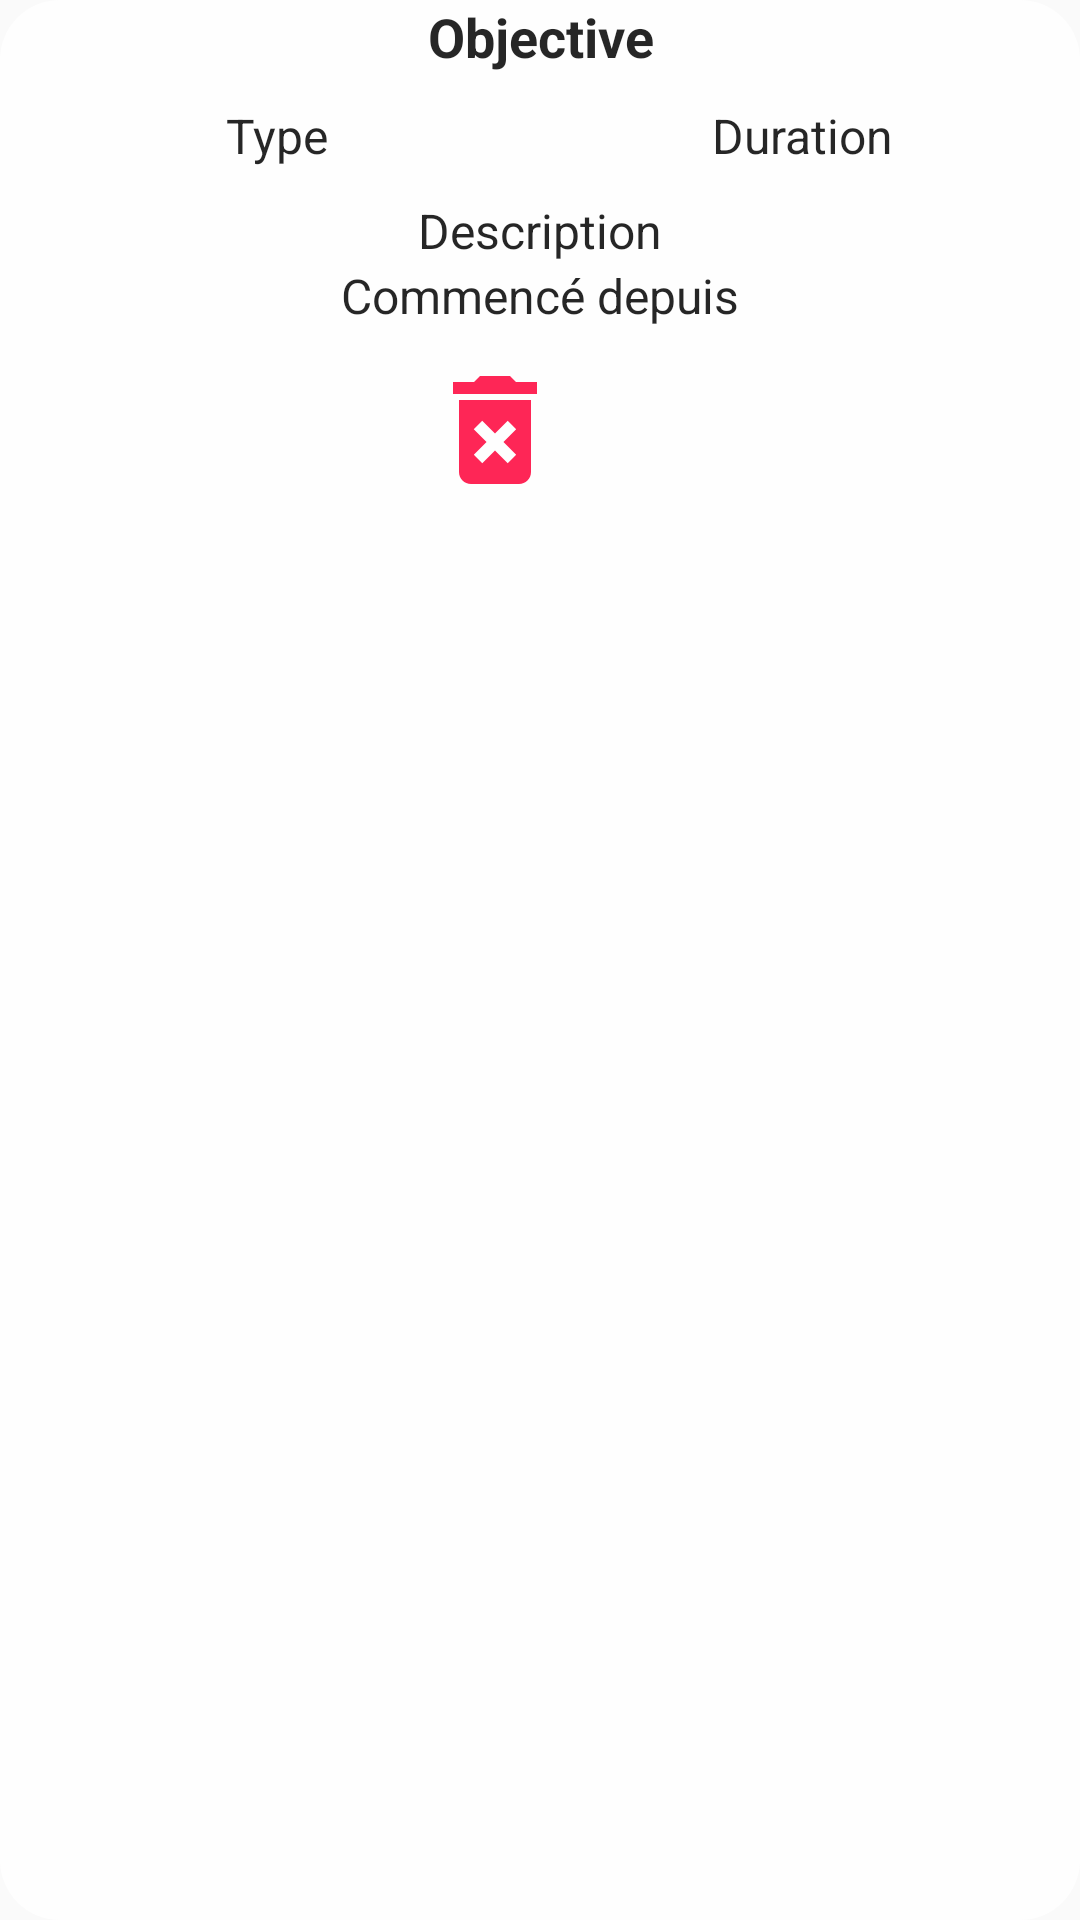

Android layout source for this screen:
<!-- AndroidManifest.xml: application theme NoBarTheme -->
<!-- res/layout/objective_item.xml -->
<?xml version="1.0" encoding="utf-8"?>
<LinearLayout xmlns:android="http://schemas.android.com/apk/res/android"
    android:layout_width="match_parent"
    android:layout_height="wrap_content"
    android:layout_marginBottom="10dp"
    android:alpha="0.85"
    android:background="@drawable/bg_simple"
    android:orientation="vertical">

    <TextView
        android:id="@+id/objectives_item_number"
        android:layout_width="match_parent"
        android:layout_height="wrap_content"
        android:text="@string/objective_template"
        android:textAlignment="center"
        android:textColor="@android:color/black"
        android:textSize="18sp"
        android:textStyle="bold" />

    <LinearLayout
        android:layout_width="match_parent"
        android:layout_height="wrap_content"
        android:layout_margin="5dp"
        android:orientation="horizontal">

        <TextView
            android:id="@+id/objectives_item_type"
            android:layout_width="0dp"
            android:layout_height="wrap_content"
            android:layout_margin="5dp"
            android:layout_weight="1"
            android:text="@string/type_template"
            android:textAlignment="center"
            android:textColor="@android:color/black"
            android:textSize="16sp" />

        <TextView
            android:id="@+id/objectives_item_duration"
            android:layout_width="0dp"
            android:layout_height="wrap_content"
            android:layout_margin="5dp"
            android:layout_weight="1"
            android:text="@string/duration_prototype"
            android:textAlignment="center"
            android:textColor="@android:color/black"
            android:textSize="16sp" />


    </LinearLayout>

    <TextView
        android:id="@+id/objectives_item_description"
        android:layout_width="match_parent"
        android:layout_height="wrap_content"
        android:layout_marginStart="15dp"
        android:layout_marginEnd="15dp"
        android:text="@string/desc_prototype"
        android:textAlignment="center"
        android:textColor="@android:color/black"
        android:textSize="16sp" />

    <TextView
        android:id="@+id/objectives_item_start_date"
        android:layout_width="match_parent"
        android:layout_height="wrap_content"
        android:layout_marginStart="15dp"
        android:layout_marginEnd="15dp"
        android:text="@string/start_date_prototype"
        android:textAlignment="center"
        android:textColor="@android:color/black"
        android:textSize="16sp" />

    <Button
        android:id="@+id/delete_objective_entry_btn"
        android:layout_width="48dp"
        android:layout_height="48dp"
        android:layout_gravity="center"
        android:layout_marginTop="10dp"
        android:layout_marginEnd="15dp"
        android:background="@drawable/ic_delete_forever_black_24dp" />

</LinearLayout>
<!-- resources referenced by this layout -->
<resources>
  <!-- drawable bg_simple (drawable) -->
  <?xml version="1.0" encoding="utf-8"?>
  <shape xmlns:android="http://schemas.android.com/apk/res/android"
      android:padding="10dp"
      android:shape="rectangle">
      
      <gradient android:angle="270"
          android:endColor="#fff" android:startColor="#fff" />
      <corners android:radius="20dp"/>
  
  </shape>
  <!-- drawable ic_delete_forever_black_24dp (drawable) -->
  <vector android:height="24dp" android:tint="#FF0039"
      android:viewportHeight="24.0" android:viewportWidth="24.0"
      android:width="24dp" xmlns:android="http://schemas.android.com/apk/res/android">
      <path android:fillColor="#FF000000" android:pathData="M6,19c0,1.1 0.9,2 2,2h8c1.1,0 2,-0.9 2,-2L18,7L6,7v12zM8.46,11.88l1.41,-1.41L12,12.59l2.12,-2.12 1.41,1.41L13.41,14l2.12,2.12 -1.41,1.41L12,15.41l-2.12,2.12 -1.41,-1.41L10.59,14l-2.13,-2.12zM15.5,4l-1,-1h-5l-1,1L5,4v2h14L19,4z"/>
  </vector>
  <string name="desc_prototype">Description</string>
  <string name="duration_prototype">Duration</string>
  <string name="objective_template">Objective</string>
  <string name="start_date_prototype">Commencé depuis</string>
  <string name="type_template">Type</string>
  <style name="NoBarTheme" parent="Theme.AppCompat.Light.NoActionBar">
          
          
          <item name="android:windowContentTransitions">true</item>
          <item name="windowNoTitle">true</item>
          <item name="windowActionBar">false</item>
          <item name="colorPrimary">@color/colorPrimary</item>
          <item name="colorPrimaryDark">@color/colorPrimaryDark</item>
          <item name="colorAccent">@color/colorAccent</item>
      </style>
  <!-- not gathered from this repository: default colours our renderer supplied (Android Studio template values) -->
  <color name="colorPrimary">#FF6200EE</color>
  <color name="colorPrimaryDark">#FF3700B3</color>
  <color name="colorAccent">#FF03DAC5</color>
</resources>
